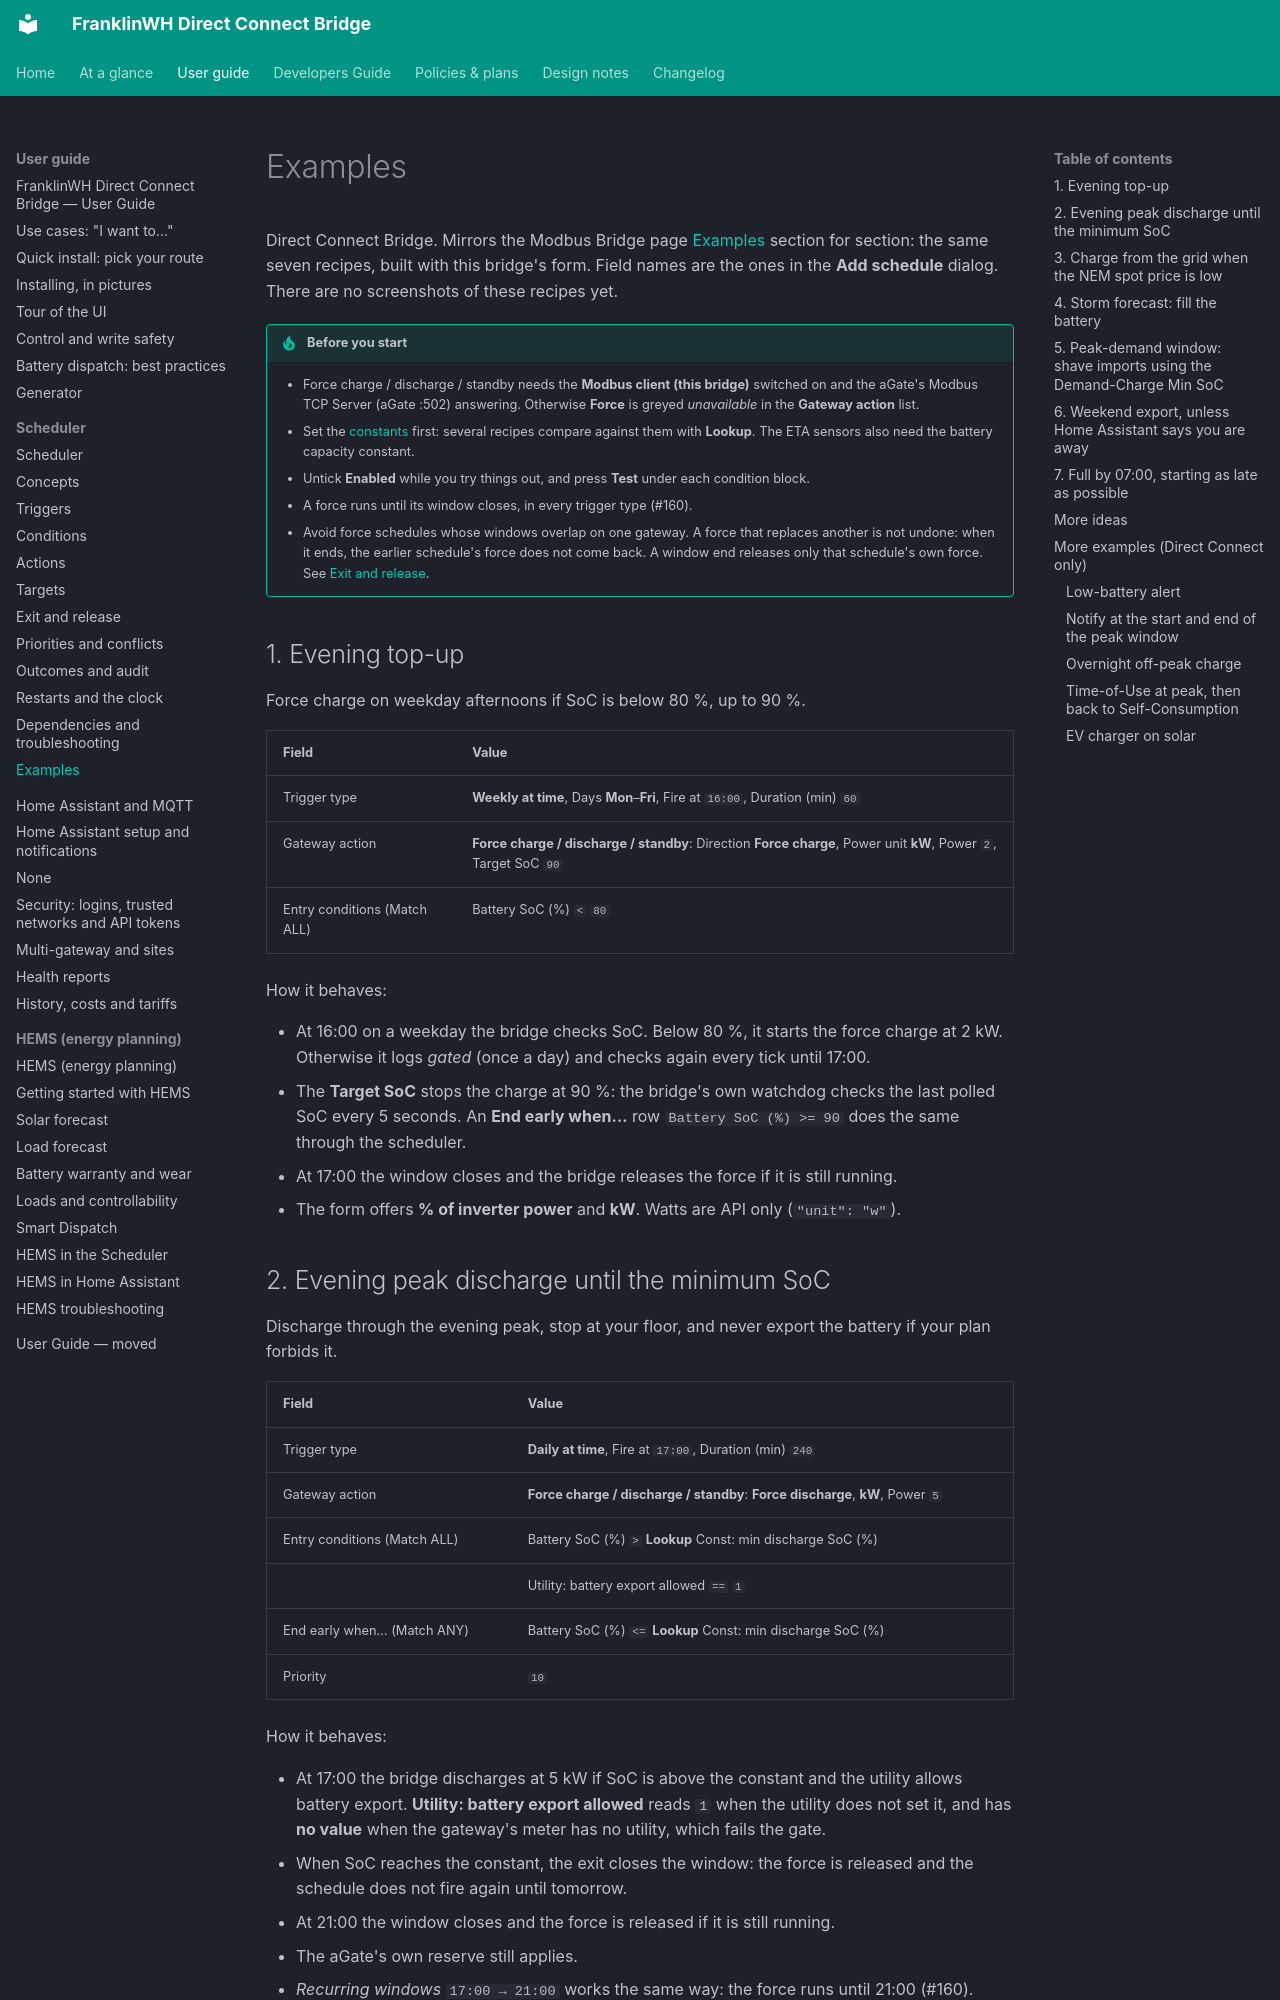

repository: david2069/franklinwh-direct-connect-bridge · page: guide/scheduler/examples/index.html · generator: mkdocs

# Examples

Direct Connect Bridge. Mirrors the Modbus Bridge page
[Examples](https://david2069.github.io/franklinwh-modbus-bridge/user/scheduler/examples/)
section for section: the same seven recipes, built with this bridge's form. Field names are
the ones in the **Add schedule** dialog. There are no screenshots of these recipes yet.

!!! tip "Before you start"
    - Force charge / discharge / standby needs the **Modbus client (this bridge)** switched
      on and the aGate's Modbus TCP Server (aGate :502) answering. Otherwise **Force** is
      greyed *unavailable* in the **Gateway action** list.
    - Set the [constants](conditions.md#constants) first: several recipes compare against
      them with **Lookup**. The ETA sensors also need the battery capacity constant.
    - Untick **Enabled** while you try things out, and press **Test** under each condition
      block.
    - A force runs until its window closes, in every trigger type (#160).
    - Avoid force schedules whose windows overlap on one gateway. A force that replaces
      another is not undone: when it ends, the earlier schedule's force does not come back.
      A window end releases only that schedule's own force. See
      [Exit and release](exit-and-conflicts.md).

## 1. Evening top-up

Force charge on weekday afternoons if SoC is below 80 %, up to 90 %.

| Field | Value |
|---|---|
| Trigger type | **Weekly at time**, Days **Mon**–**Fri**, Fire at `16:00`, Duration (min) `60` |
| Gateway action | **Force charge / discharge / standby**: Direction **Force charge**, Power unit **kW**, Power `2`, Target SoC `90` |
| Entry conditions (Match ALL) | Battery SoC (%) `<` `80` |

How it behaves:

- At 16:00 on a weekday the bridge checks SoC. Below 80 %, it starts the force charge at
  2 kW. Otherwise it logs *gated* (once a day) and checks again every tick until 17:00.
- The **Target SoC** stops the charge at 90 %: the bridge's own watchdog checks the last
  polled SoC every 5 seconds. An **End early when…** row `Battery SoC (%) >= 90` does the
  same through the scheduler.
- At 17:00 the window closes and the bridge releases the force if it is still running.
- The form offers **% of inverter power** and **kW**. Watts are API only (`"unit": "w"`).
